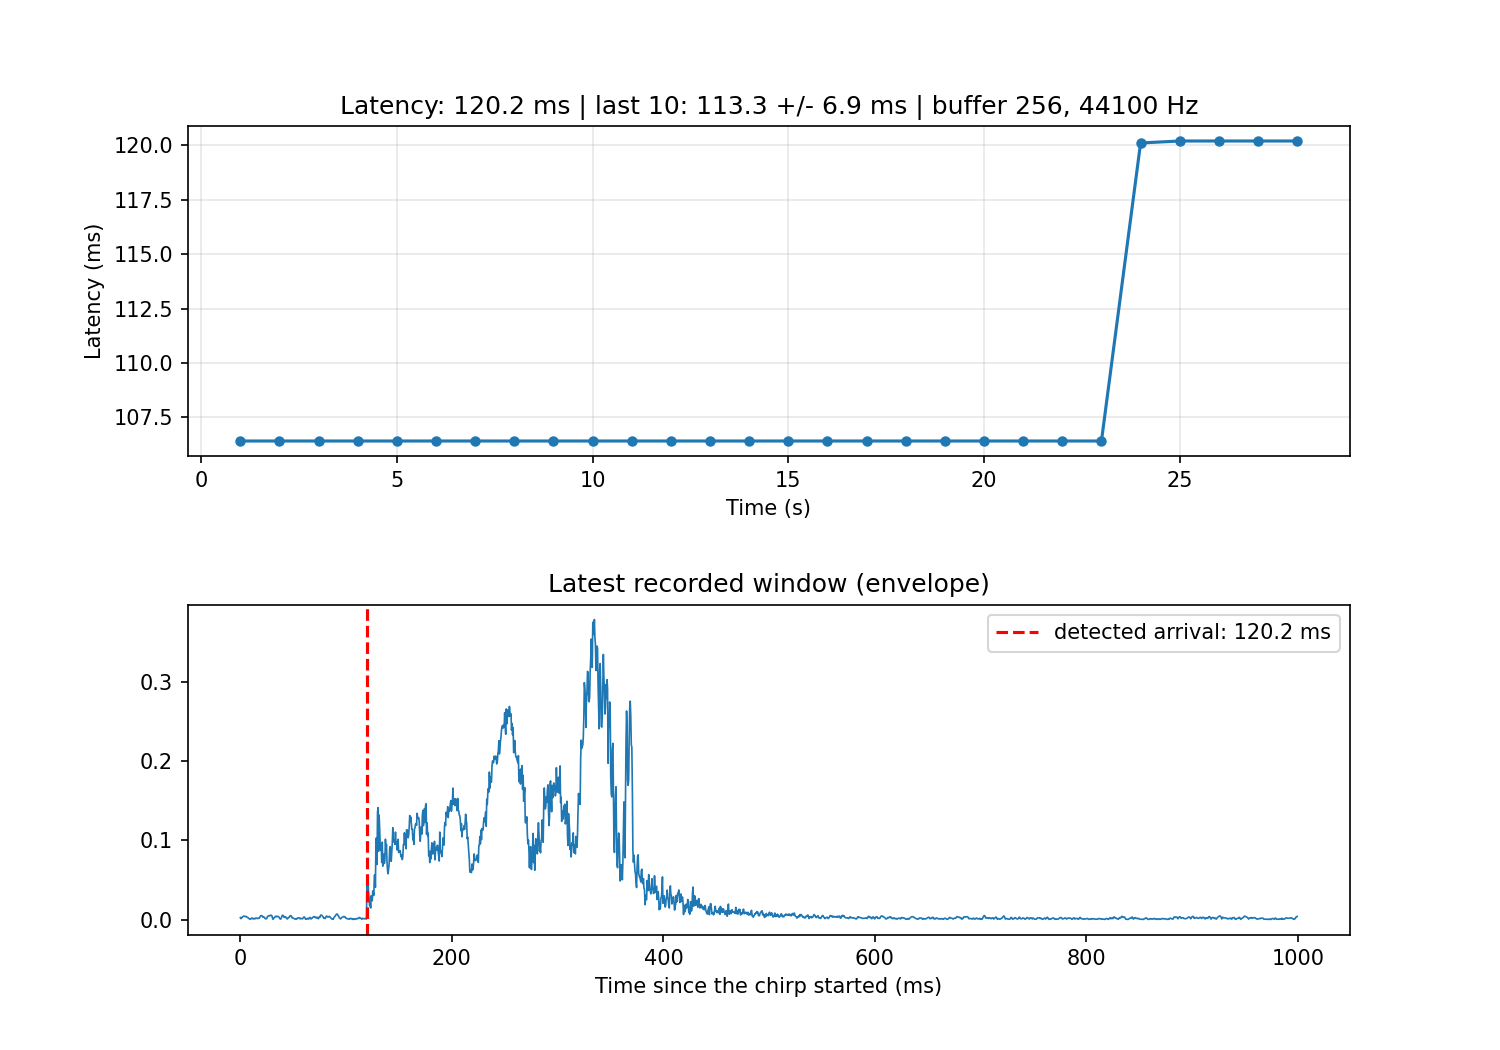

The data file committed next to this chart (first rows):
period, time_s, delay_samples, delay_ms, peak_amp, peak_ratio, glitches, stale, valid
1, 1.0, 4693, 106.4, 0.3452, 7372, 0, 0, 1
2, 2.0, 4693, 106.4, 0.3452, 8122, 0, 0, 1
3, 3.0, 4693, 106.4, 0.3425, 7676, 0, 0, 1
4, 4.0, 4693, 106.4, 0.348, 8499, 0, 0, 1
5, 5.0, 4693, 106.4, 0.3592, 7279, 0, 0, 1
6, 6.0, 4693, 106.4, 0.3265, 6522, 0, 0, 1
7, 7.0, 4693, 106.4, 0.3324, 6469, 0, 0, 1
8, 8.0, 4693, 106.4, 0.3004, 4688, 0, 0, 1
9, 9.0, 4693, 106.4, 0.3422, 5250, 0, 0, 1
10, 10.0, 4693, 106.4, 0.4143, 4367, 0, 0, 1
11, 11.0, 4693, 106.4, 0.3819, 5905, 0, 0, 1
12, 12.0, 4693, 106.4, 0.3761, 6444, 0, 0, 1
13, 13.0, 4693, 106.4, 0.3667, 5441, 0, 0, 1
14, 14.0, 4693, 106.4, 0.3199, 4836, 0, 0, 1
15, 15.0, 4693, 106.4, 0.344, 4076, 0, 0, 1
16, 16.0, 4693, 106.4, 0.3616, 3630, 0, 0, 1
17, 17.0, 4693, 106.4, 0.3756, 4804, 0, 0, 1
18, 18.0, 4693, 106.4, 0.3732, 4835, 0, 0, 1
19, 19.0, 4693, 106.4, 0.3817, 4831, 0, 0, 1
20, 20.0, 4693, 106.4, 0.3429, 4568, 0, 0, 1
21, 21.0, 4693, 106.4, 0.3504, 5260, 0, 0, 1
22, 22.0, 4693, 106.4, 0.3716, 5723, 0, 0, 1
23, 23.0, 4693, 106.4, 0.3143, 5830, 0, 0, 1
24, 24.0, 5297, 120.1, 0.3407, 3632, 0, 0, 1
25, 25.0, 5301, 120.2, 0.3461, 6489, 0, 0, 1
26, 26.0, 5301, 120.2, 0.3305, 6083, 0, 0, 1
27, 27.0, 5301, 120.2, 0.3323, 6104, 0, 0, 1
28, 28.0, 5301, 120.2, 0.3787, 6778, 0, 0, 1
